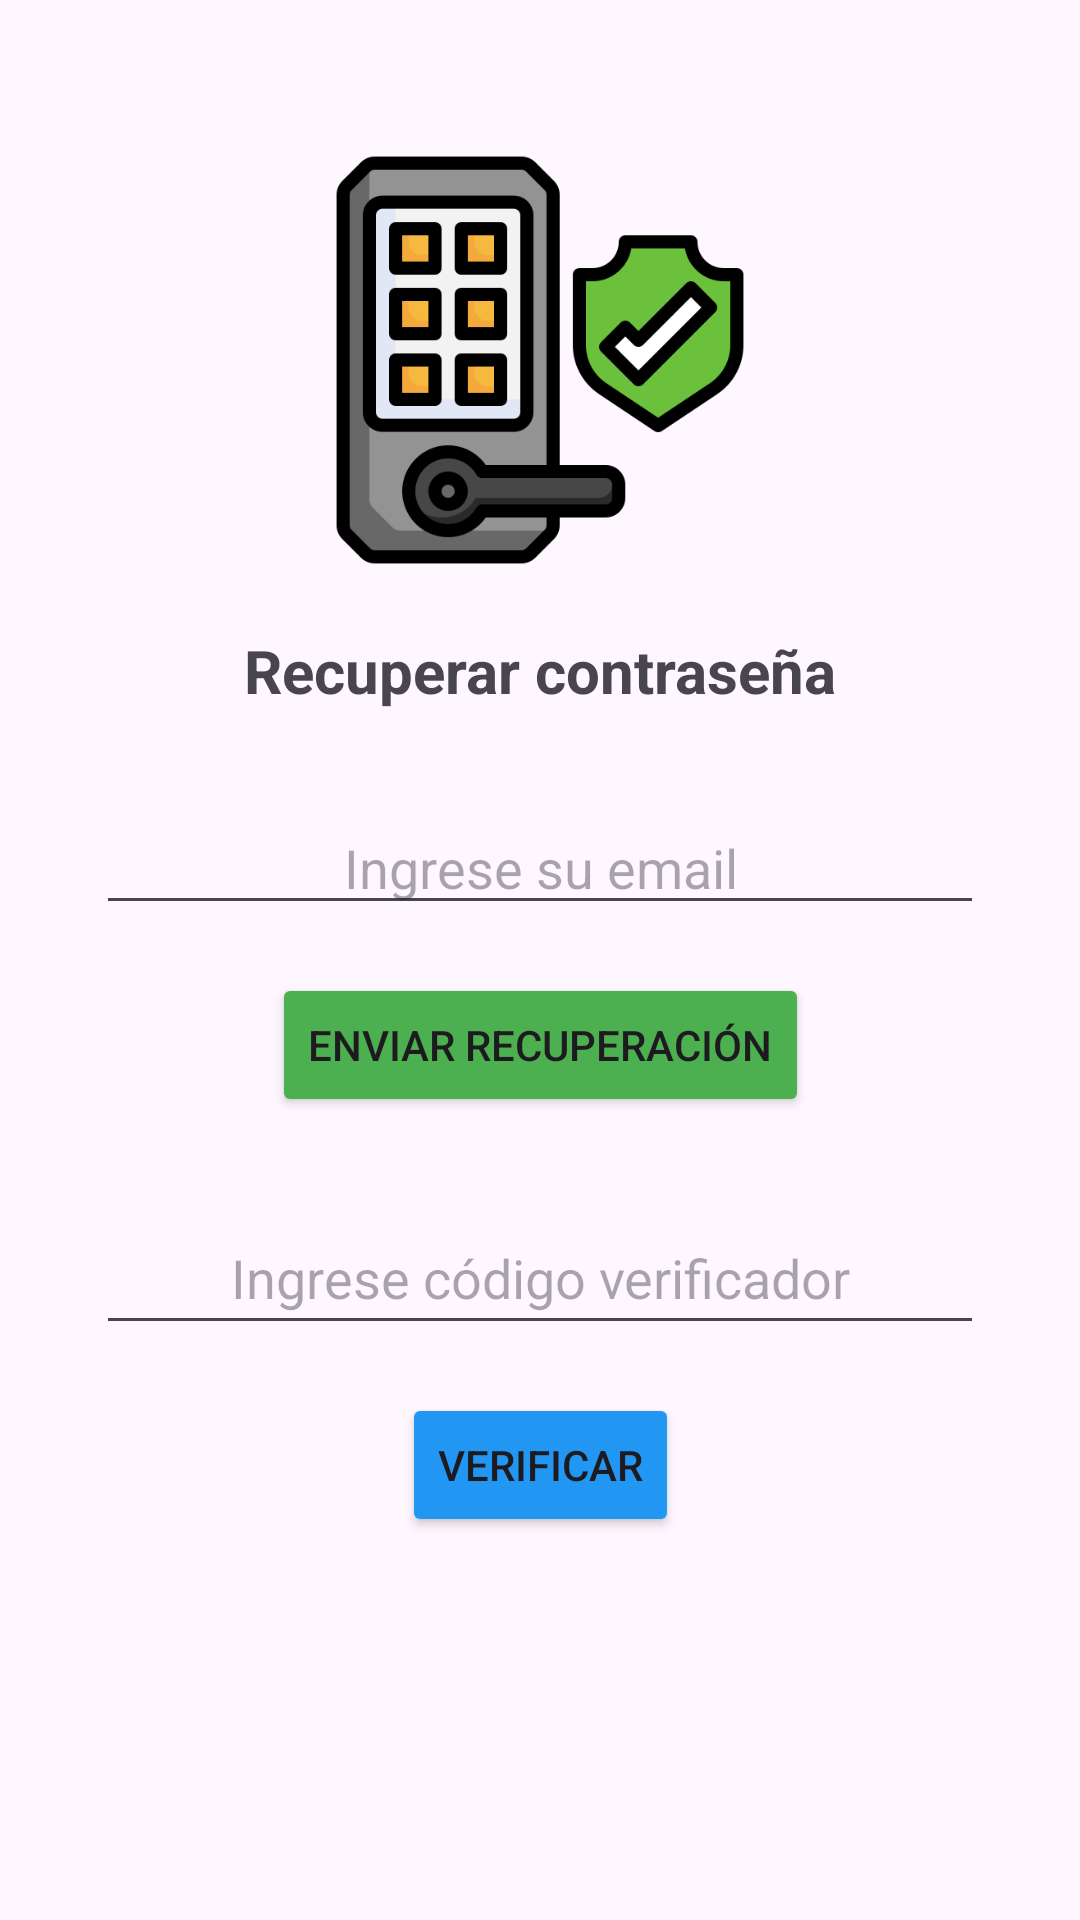

Write the Android layout XML for this screen, with the resource values it uses.
<!-- AndroidManifest.xml: application theme Theme.AppSensores -->
<!-- res/layout/activity_recuperar_clave.xml -->
<?xml version="1.0" encoding="utf-8"?>
<androidx.constraintlayout.widget.ConstraintLayout
    xmlns:android="http://schemas.android.com/apk/res/android"
    xmlns:app="http://schemas.android.com/apk/res-auto"
    xmlns:tools="http://schemas.android.com/tools"
    android:layout_width="match_parent"
    android:layout_height="match_parent"
    tools:context=".RecuperarClave">

    
    <ImageView
        android:id="@+id/image_logo"
        android:layout_width="160dp"
        android:layout_height="140dp"
        android:layout_marginTop="50dp"
        app:layout_constraintTop_toTopOf="parent"
        app:layout_constraintStart_toStartOf="parent"
        app:layout_constraintEnd_toEndOf="parent"
        app:srcCompat="@drawable/logoapp" />

    
    <TextView
        android:id="@+id/txt_titulo"
        android:layout_width="wrap_content"
        android:layout_height="wrap_content"
        android:layout_marginTop="20dp"
        android:text="Recuperar contraseña"
        android:textSize="20sp"
        android:textStyle="bold"
        app:layout_constraintTop_toBottomOf="@id/image_logo"
        app:layout_constraintStart_toStartOf="parent"
        app:layout_constraintEnd_toEndOf="parent"/>

    
    <EditText
        android:id="@+id/txt_email_recuperar"
        android:layout_width="0dp"
        android:layout_height="wrap_content"
        android:layout_marginTop="30dp"
        android:layout_marginHorizontal="32dp"
        android:hint="Ingrese su email"
        android:inputType="textEmailAddress"
        android:textAlignment="center"
        app:layout_constraintTop_toBottomOf="@id/txt_titulo"
        app:layout_constraintStart_toStartOf="parent"
        app:layout_constraintEnd_toEndOf="parent"/>

    
    <Button
        android:id="@+id/btn_enviar_recuperacion"
        android:layout_width="wrap_content"
        android:layout_height="wrap_content"
        android:layout_marginTop="16dp"
        android:text="ENVIAR RECUPERACIÓN"
        android:backgroundTint="#4CAF50"
        app:layout_constraintTop_toBottomOf="@id/txt_email_recuperar"
        app:layout_constraintStart_toStartOf="parent"
        app:layout_constraintEnd_toEndOf="parent"/>

    
    <EditText
        android:id="@+id/txt_codigo_recuperar"
        android:layout_width="0dp"
        android:layout_height="48dp"
        android:layout_marginTop="28dp"
        android:layout_marginHorizontal="32dp"
        android:hint="Ingrese código verificador"
        android:inputType="number"
        android:textAlignment="center"
        app:layout_constraintTop_toBottomOf="@id/btn_enviar_recuperacion"
        app:layout_constraintStart_toStartOf="parent"
        app:layout_constraintEnd_toEndOf="parent"/>

    
    <Button
        android:id="@+id/btn_verificar_codigo"
        android:layout_width="wrap_content"
        android:layout_height="wrap_content"
        android:layout_marginTop="16dp"
        android:text="VERIFICAR"
        android:backgroundTint="#2196F3"
        app:layout_constraintTop_toBottomOf="@id/txt_codigo_recuperar"
        app:layout_constraintStart_toStartOf="parent"
        app:layout_constraintEnd_toEndOf="parent"/>

</androidx.constraintlayout.widget.ConstraintLayout>
<!-- resources referenced by this layout -->
<resources>
  <!-- drawable logoapp: png bitmap (drawable, 21283 bytes) -->
  <style name="Theme.AppSensores" parent="Base.Theme.AppSensores" />
  <style name="Base.Theme.AppSensores" parent="Theme.Material3.DayNight.NoActionBar">
          
          
      </style>
</resources>
